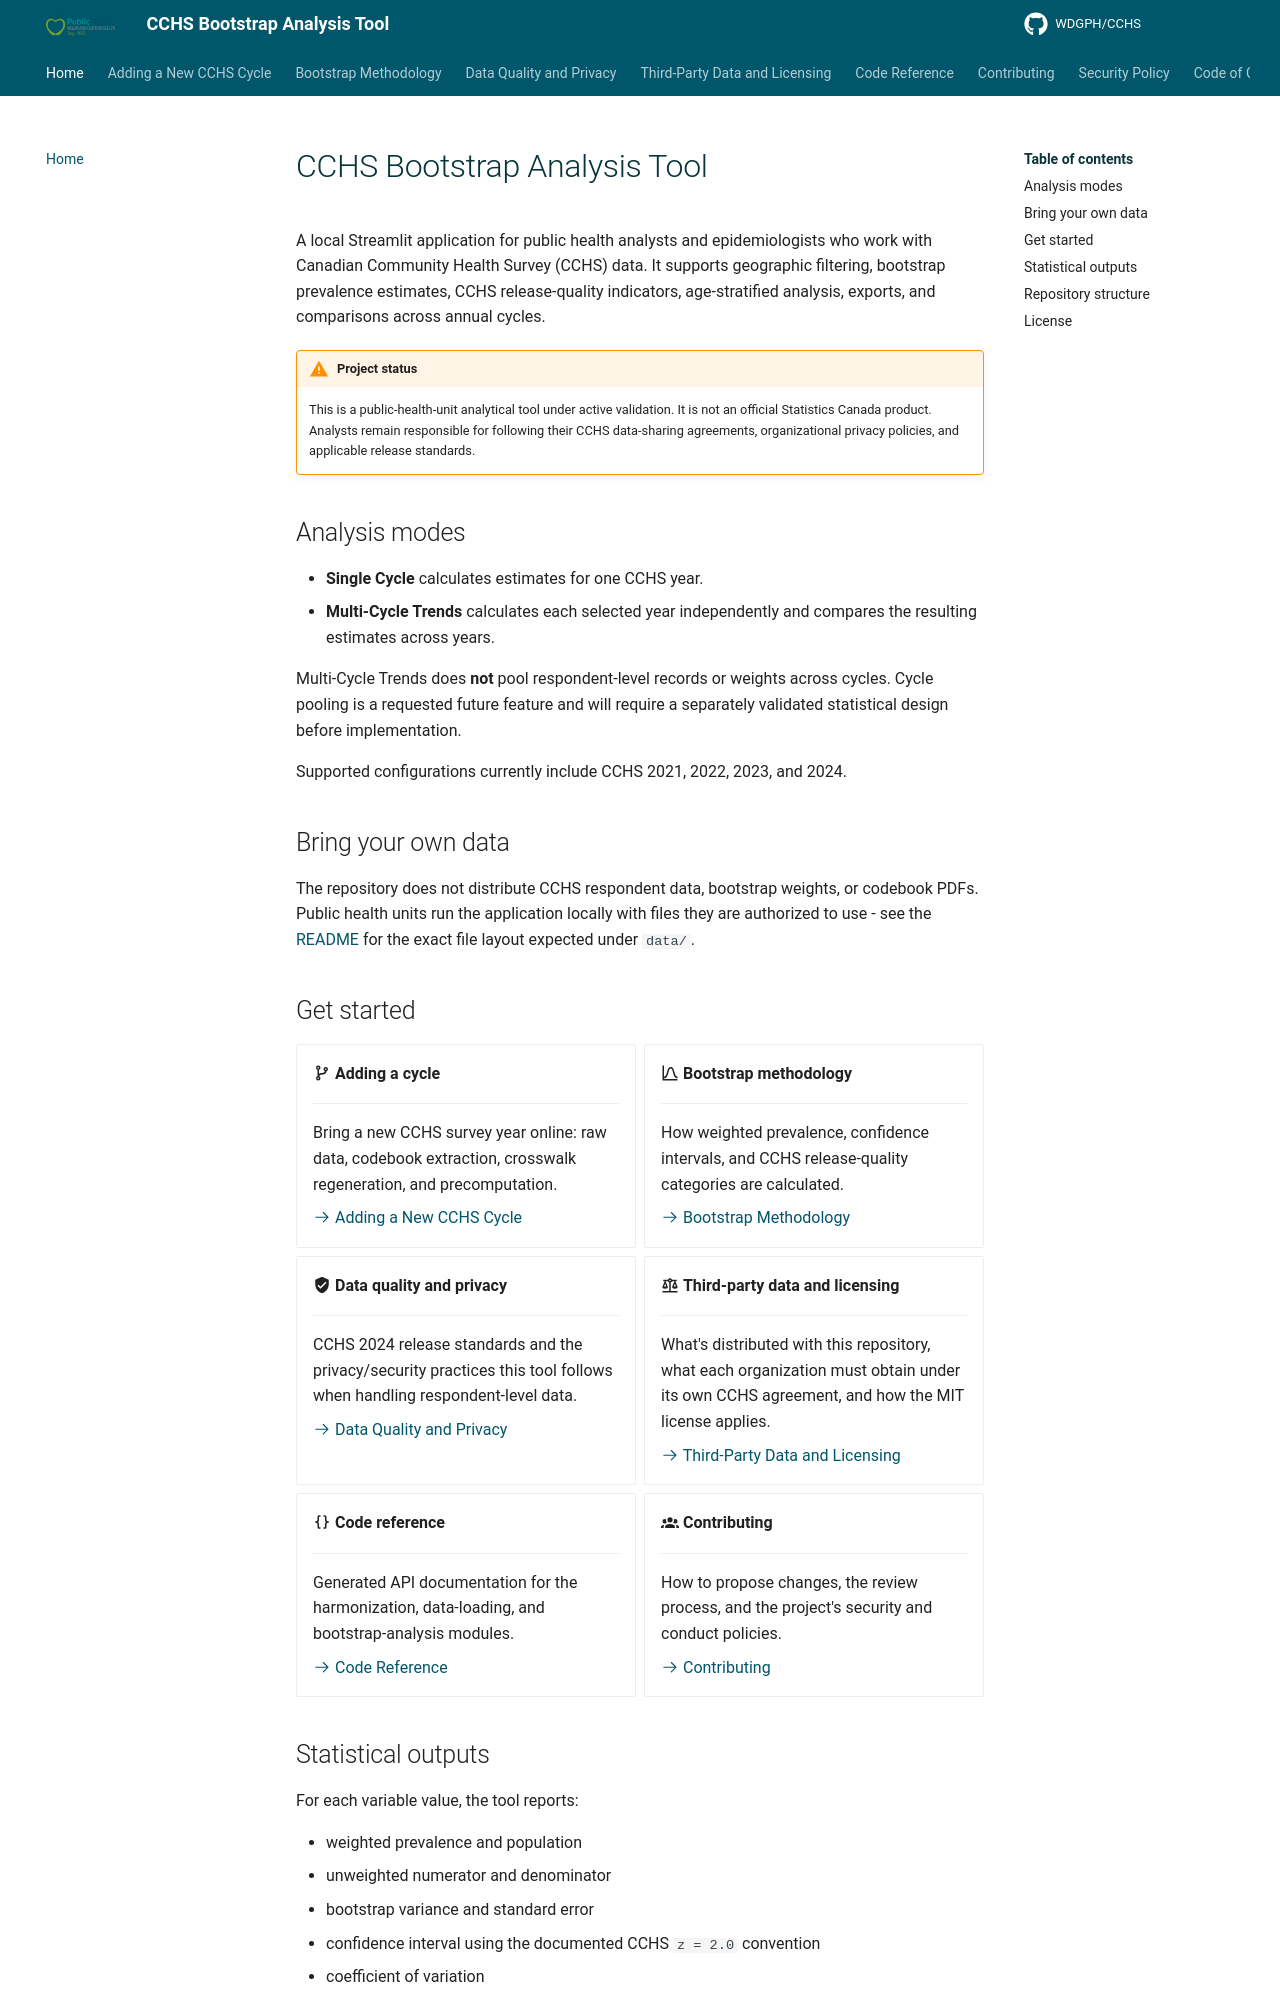

repository: WDGPH/CCHS · page: index.html · generator: mkdocs

# CCHS Bootstrap Analysis Tool

A local Streamlit application for public health analysts and epidemiologists who
work with Canadian Community Health Survey (CCHS) data. It supports geographic
filtering, bootstrap prevalence estimates, CCHS release-quality indicators,
age-stratified analysis, exports, and comparisons across annual cycles.

!!! warning "Project status"
    This is a public-health-unit analytical tool under active validation. It is
    not an official Statistics Canada product. Analysts remain responsible for
    following their CCHS data-sharing agreements, organizational privacy
    policies, and applicable release standards.

## Analysis modes

- **Single Cycle** calculates estimates for one CCHS year.
- **Multi-Cycle Trends** calculates each selected year independently and compares
  the resulting estimates across years.

Multi-Cycle Trends does **not** pool respondent-level records or weights across
cycles. Cycle pooling is a requested future feature and will require a
separately validated statistical design before implementation.

Supported configurations currently include CCHS 2021, 2022, 2023, and 2024.

## Bring your own data

The repository does not distribute CCHS respondent data, bootstrap weights, or
codebook PDFs. Public health units run the application locally with files they
are authorized to use - see the [README](https://github.com/WDGPH/CCHS#bring-your-own-data)
for the exact file layout expected under `data/`.

## Get started

<div class="grid cards" markdown>

- :material-source-branch: **Adding a cycle**

    ---

    Bring a new CCHS survey year online: raw data, codebook extraction,
    crosswalk regeneration, and precomputation.

    [:octicons-arrow-right-24: Adding a New CCHS Cycle](ADDING_A_CYCLE.md)

- :material-chart-bell-curve: **Bootstrap methodology**

    ---

    How weighted prevalence, confidence intervals, and CCHS release-quality
    categories are calculated.

    [:octicons-arrow-right-24: Bootstrap Methodology](bootstrap_analysis_documentation.md)

- :material-shield-check: **Data quality and privacy**

    ---

    CCHS 2024 release standards and the privacy/security practices this tool
    follows when handling respondent-level data.

    [:octicons-arrow-right-24: Data Quality and Privacy](CCHS_2024_Data_Quality_Standards.md)

- :material-scale-balance: **Third-party data and licensing**

    ---

    What's distributed with this repository, what each organization must
    obtain under its own CCHS agreement, and how the MIT license applies.

    [:octicons-arrow-right-24: Third-Party Data and Licensing](THIRD_PARTY_DATA.md)

- :material-code-braces: **Code reference**

    ---

    Generated API documentation for the harmonization, data-loading, and
    bootstrap-analysis modules.

    [:octicons-arrow-right-24: Code Reference](reference.md)

- :material-account-group: **Contributing**

    ---

    How to propose changes, the review process, and the project's security
    and conduct policies.

    [:octicons-arrow-right-24: Contributing](CONTRIBUTING.md)

</div>
